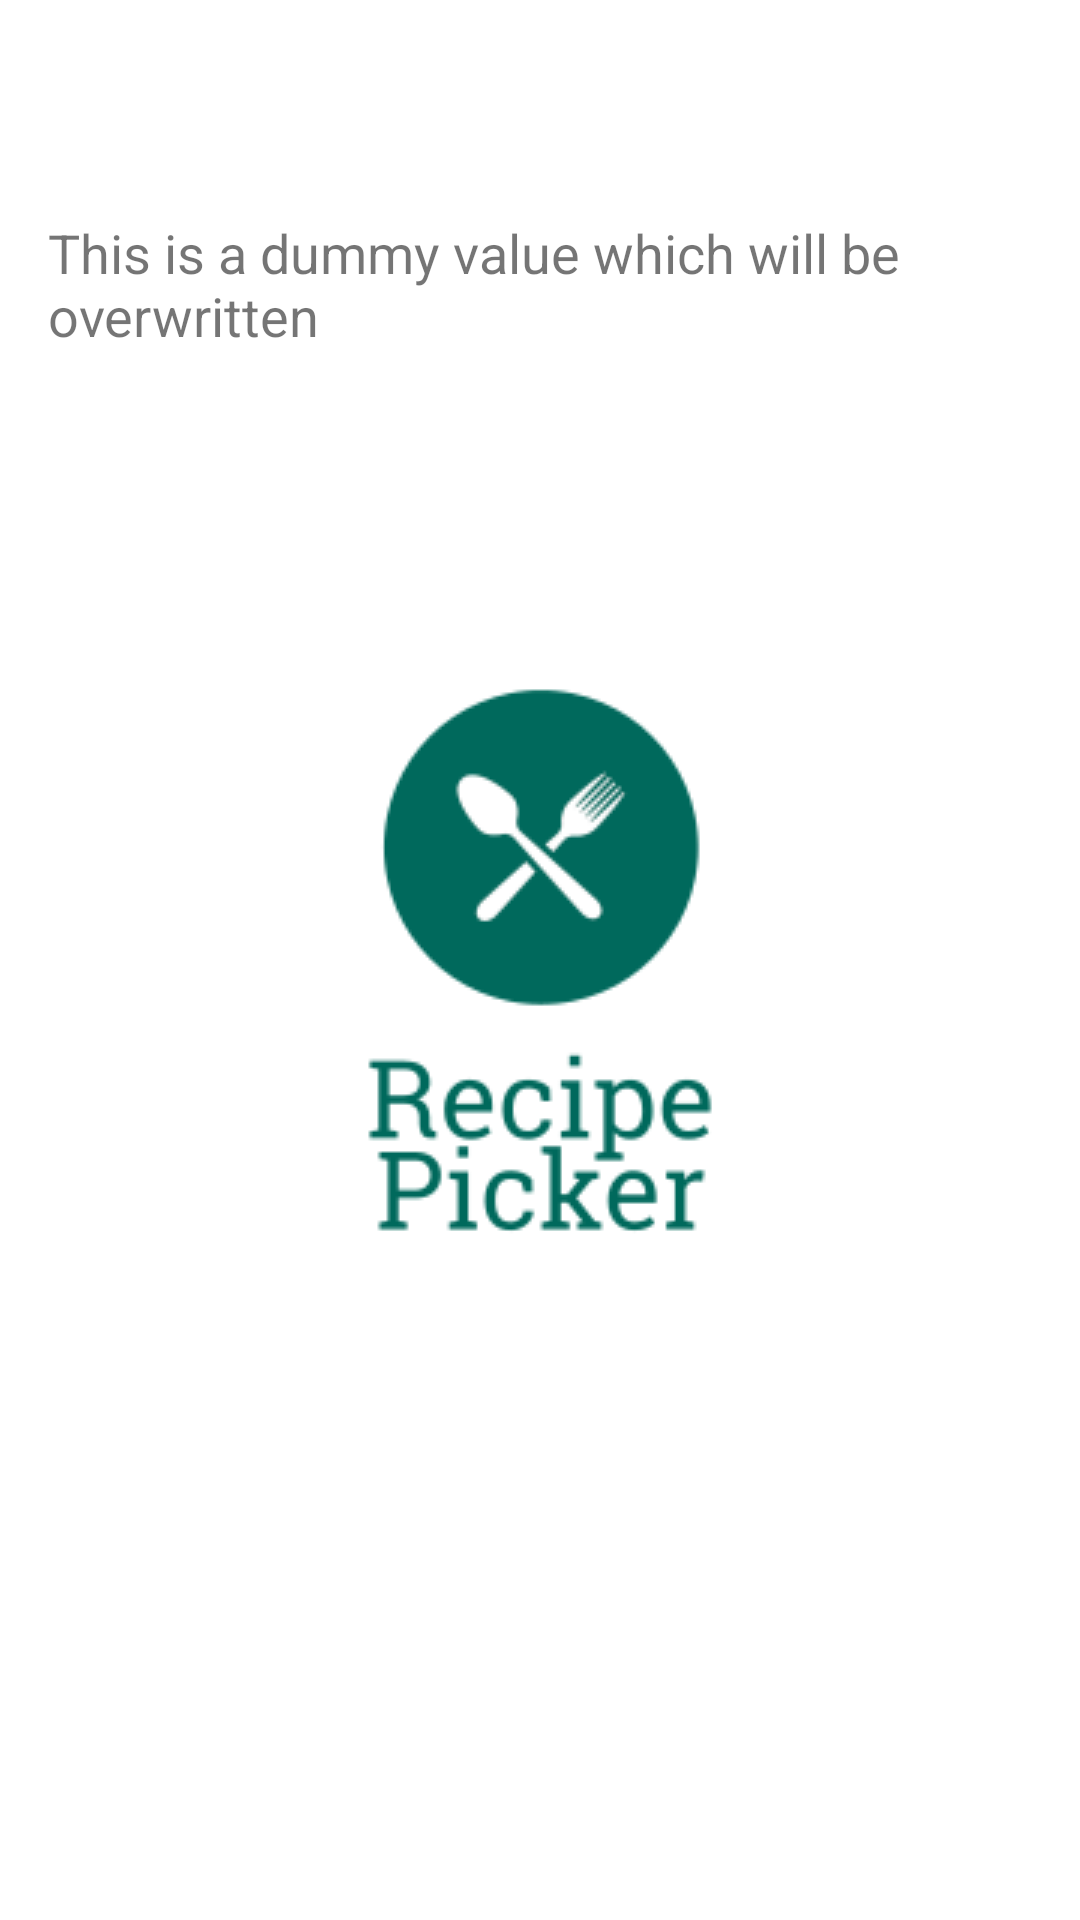

The Android layout XML behind this screen, and the referenced resources:
<!-- AndroidManifest.xml: application theme AppTheme.Launcher -->
<!-- res/layout/activity_difficulty_filtered.xml -->
<?xml version="1.0" encoding="utf-8"?>
<androidx.constraintlayout.widget.ConstraintLayout xmlns:android="http://schemas.android.com/apk/res/android"
    xmlns:app="http://schemas.android.com/apk/res-auto"
    xmlns:tools="http://schemas.android.com/tools"
    android:layout_width="match_parent"
    android:layout_height="match_parent"
    tools:context=".DifficultyFilteredActivity">

    <include
        android:id="@+id/toolbar"
        layout="@layout/toolbar" />

    <androidx.recyclerview.widget.RecyclerView
        android:id="@+id/listViewDifficultyFiltered"
        android:layout_width="0dp"
        android:layout_height="0dp"
        android:layout_marginStart="8dp"
        android:layout_marginTop="8dp"
        android:layout_marginEnd="8dp"
        android:layout_marginBottom="8dp"
        android:scrollbars="vertical"
        app:layout_constraintBottom_toBottomOf="parent"
        app:layout_constraintEnd_toEndOf="parent"
        app:layout_constraintStart_toStartOf="parent"
        app:layout_constraintTop_toBottomOf="@+id/filteredDifficultyDescriptionTextField" />

    <TextView
        android:id="@+id/filteredDifficultyDescriptionTextField"
        android:layout_width="0dp"
        android:layout_height="wrap_content"
        android:layout_marginStart="16dp"
        android:layout_marginTop="16dp"
        android:layout_marginEnd="16dp"
        android:text="@string/dummy_value"
        android:textSize="18sp"
        app:layout_constraintEnd_toEndOf="parent"
        app:layout_constraintStart_toStartOf="parent"
        app:layout_constraintTop_toBottomOf="@+id/toolbar" />

</androidx.constraintlayout.widget.ConstraintLayout>
<!-- res/layout/toolbar.xml (included above) -->
<?xml version="1.0" encoding="utf-8"?>
<androidx.appcompat.widget.Toolbar
    xmlns:android="http://schemas.android.com/apk/res/android"
    xmlns:app="http://schemas.android.com/apk/res-auto"
    android:id="@+id/toolbar"
    android:layout_width="match_parent"
    android:layout_height="?attr/actionBarSize"
    app:theme="@style/ToolbarStyle"
    app:popupTheme="@style/ToolbarStyle"
    app:navigationIcon="?attr/homeAsUpIndicator"/>
<!-- resources referenced by this layout -->
<resources>
  <string name="dummy_value">This is a dummy value which will be overwritten</string>
  <style name="ToolbarStyle">
          <item name="android:textColorPrimary">@android:color/white</item>
          <item name="android:colorBackground">@color/primaryColor</item>
          <item name="colorAccent">@color/primaryLightColor</item>
          <item name="colorControlNormal">@android:color/white</item>
          <item name="android:textColorHint">@android:color/white</item>
      </style>
  <style name="AppTheme.Launcher">
          <item name="android:windowBackground">@drawable/launch_screen</item>
      </style>
  <color name="primaryColor">#00695C</color>
  <color name="primaryLightColor">#439889</color>
  <!-- drawable launch_screen (drawable) -->
  <?xml version="1.0" encoding="utf-8"?>
  <layer-list xmlns:android="http://schemas.android.com/apk/res/android" android:opacity="opaque"
      android:layout_width="match_parent"
      android:layout_height="match_parent">
  
      
      <item android:drawable="@android:color/white"/>
      <item>
          <bitmap
              android:src="@drawable/recipe_picker_logo"
              android:gravity="center"/>
      </item>
  </layer-list>
  <!-- drawable recipe_picker_logo: png bitmap (drawable, 8039 bytes) -->
</resources>
